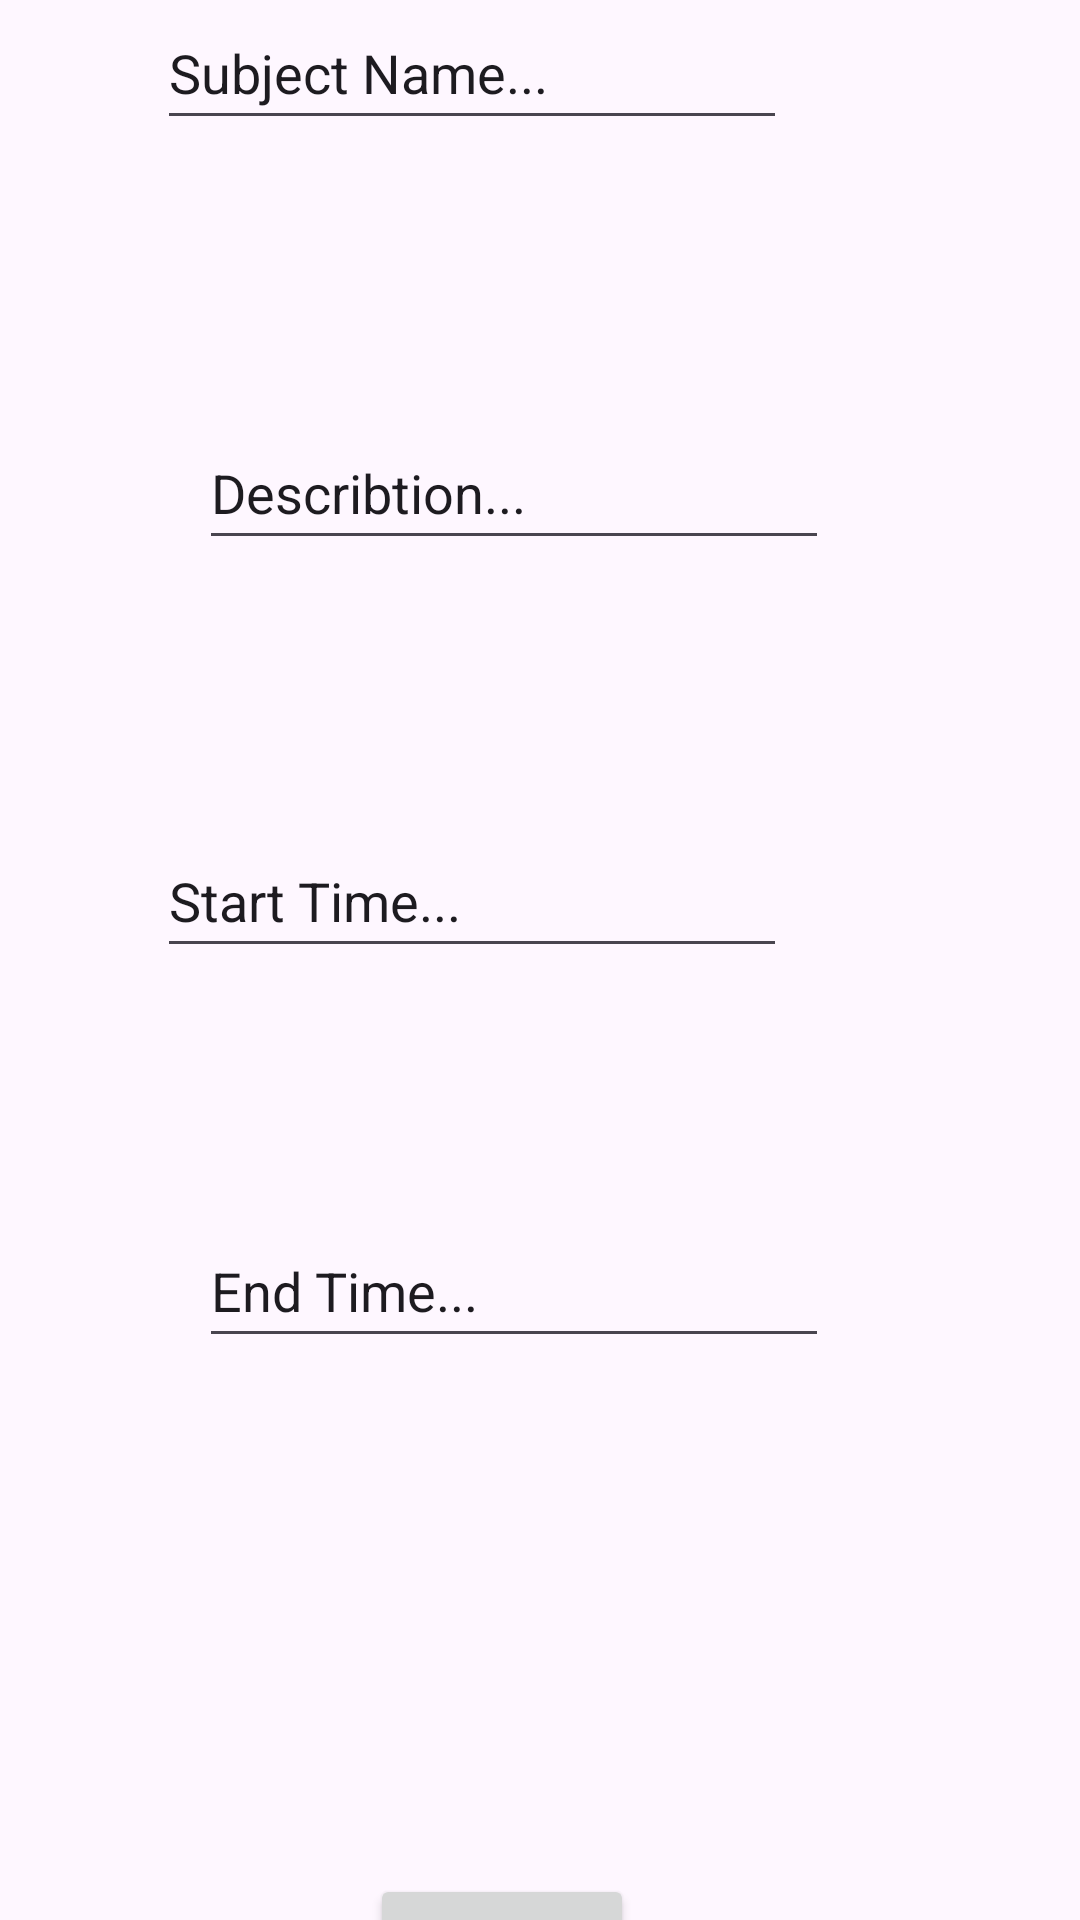

Reconstruct the res/layout file that produces this screen, plus the resources it refers to.
<!-- AndroidManifest.xml: application theme Theme.AddFragment -->
<!-- res/layout/fragment_add_task.xml -->
<?xml version="1.0" encoding="utf-8"?>
<FrameLayout xmlns:android="http://schemas.android.com/apk/res/android"
    xmlns:app="http://schemas.android.com/apk/res-auto"
    xmlns:tools="http://schemas.android.com/tools"
    android:layout_width="match_parent"
    android:layout_height="match_parent"
    tools:context=".AddTaskFragment">

    <androidx.constraintlayout.widget.ConstraintLayout
        android:layout_width="match_parent"
        android:layout_height="match_parent">

        <EditText
            android:id="@+id/etTitleTask"
            android:layout_width="wrap_content"
            android:layout_height="wrap_content"
            android:layout_marginTop="91dp"
            android:layout_marginEnd="112dp"
            android:layout_marginBottom="46dp"
            android:ems="10"
            android:inputType="text"
            android:minHeight="48dp"
            android:text="Subject Name..."
            app:layout_constraintBottom_toTopOf="@+id/etDesTask"
            app:layout_constraintEnd_toEndOf="parent"
            app:layout_constraintStart_toStartOf="@+id/etDesTask"
            app:layout_constraintTop_toTopOf="parent" />

        <EditText
            android:id="@+id/etDesTask"
            android:layout_width="wrap_content"
            android:layout_height="wrap_content"
            android:layout_marginTop="46dp"
            android:layout_marginBottom="44dp"
            android:ems="10"
            android:inputType="text"
            android:minHeight="48dp"
            android:text="Describtion..."
            app:layout_constraintBottom_toTopOf="@+id/etStartTask"
            app:layout_constraintEnd_toEndOf="parent"
            app:layout_constraintHorizontal_bias="0.442"
            app:layout_constraintStart_toStartOf="parent"
            app:layout_constraintTop_toBottomOf="@+id/etTitleTask" />

        <EditText
            android:id="@+id/etStartTask"
            android:layout_width="wrap_content"
            android:layout_height="wrap_content"
            android:layout_marginTop="44dp"
            android:layout_marginEnd="112dp"
            android:layout_marginBottom="41dp"
            android:ems="10"
            android:inputType="text"
            android:minHeight="48dp"
            android:text="Start Time..."
            app:layout_constraintBottom_toTopOf="@+id/etEndTask"
            app:layout_constraintEnd_toEndOf="parent"
            app:layout_constraintStart_toStartOf="@+id/etEndTask"
            app:layout_constraintTop_toBottomOf="@+id/etDesTask" />

        <EditText
            android:id="@+id/etEndTask"
            android:layout_width="wrap_content"
            android:layout_height="wrap_content"
            android:layout_marginTop="41dp"
            android:layout_marginBottom="86dp"
            android:ems="10"
            android:inputType="text"
            android:minHeight="48dp"
            android:text="End Time..."
            app:layout_constraintBottom_toTopOf="@+id/btnAddAddTask"
            app:layout_constraintEnd_toEndOf="parent"
            app:layout_constraintHorizontal_bias="0.442"
            app:layout_constraintStart_toStartOf="parent"
            app:layout_constraintTop_toBottomOf="@+id/etStartTask" />

        <Button
            android:id="@+id/btnAddAddTask"
            android:layout_width="wrap_content"
            android:layout_height="wrap_content"
            android:layout_marginTop="86dp"
            android:layout_marginBottom="60dp"
            android:text="Button"
            app:layout_constraintBottom_toBottomOf="parent"
            app:layout_constraintEnd_toEndOf="parent"
            app:layout_constraintHorizontal_bias="0.454"
            app:layout_constraintStart_toStartOf="parent"
            app:layout_constraintTop_toBottomOf="@+id/etEndTask" />
    </androidx.constraintlayout.widget.ConstraintLayout>
</FrameLayout>
<!-- resources referenced by this layout -->
<resources>
  <style name="Theme.AddFragment" parent="Base.Theme.AddFragment" />
  <style name="Base.Theme.AddFragment" parent="Theme.Material3.DayNight.NoActionBar">
          
          
      </style>
</resources>
